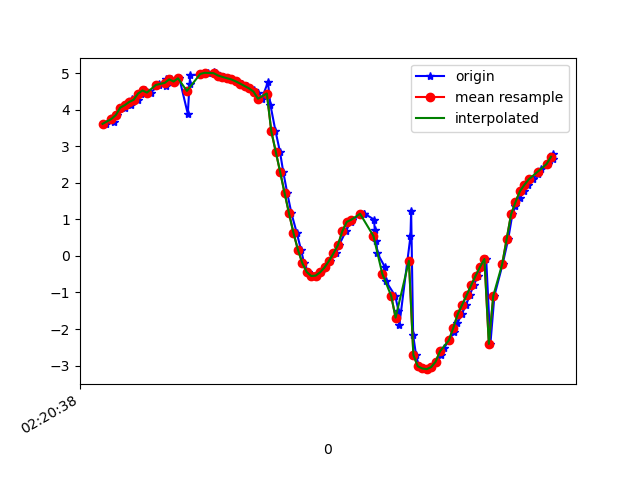

The data file committed next to this chart (first rows):
1617848438575, 544082123874085, 3.6139507, -2.5558803, 8.74339
1617848438610, 544082143104855, 3.666, -2.613, 8.705
1617848438613, 544082162335625, 3.832, -2.619, 8.631
1617848438623, 544082181566395, 3.856, -2.637, 8.615
1617848438659, 544082200797165, 4.06, -2.784, 8.474
1617848438665, 544082220027935, 4.125, -2.772, 8.446
1617848438689, 544082239258705, 4.136, -2.872, 8.407
1617848438691, 544082258489475, 4.291, -2.841, 8.34
1617848438718, 544082277720245, 4.274, -2.83, 8.352
1617848438735, 544082296951015, 4.445, -3.005, 8.201
1617848438749, 544082316181785, 4.528, -3.013, 8.152
1617848438776, 544082335412555, 4.47, -3.082, 8.159
1617848438814, 544082354643325, 4.666, -3.179, 8.01
1617848438816, 544082373874095, 4.692, -3.199, 7.987
1617848438845, 544082393104865, 4.642, -3.321, 7.966
1617848438848, 544082412335635, 4.83, -3.397, 7.821
1617848438870, 544082431566405, 4.831, -3.434, 7.804
1617848438888, 544082450797175, 4.773, -3.568, 7.78
1617848438906, 544082470027945, 4.86, -3.657, 7.684
1617848438944, 544082489258715, 3.887, -3.53, 8.275
1617848438952, 544082508489485, 4.715, -3.718, 7.745
1617848438955, 544082527720255, 4.943, -3.815, 7.553
1617848439004, 544082546951025, 4.969, -3.873, 7.507
1617848439007, 544082566181795, 4.992, -3.935, 7.459
1617848439037, 544082585412565, 5.012, -4.011, 7.405
1617848439062, 544082604643335, 5.021, -4.112, 7.343
1617848439069, 544082623874105, 5.008, -4.237, 7.281
1617848439073, 544082643104875, 4.975, -4.347, 7.238
1617848439090, 544082662335645, 4.937, -4.418, 7.221
1617848439106, 544082681566415, 4.899, -4.445, 7.23
1617848439125, 544082700797185, 4.864, -4.428, 7.265
1617848439144, 544082720027955, 4.83, -4.378, 7.317
1617848439163, 544082739258725, 4.777, -4.36, 7.363
1617848439189, 544082758489495, 4.716, -4.488, 7.325
1617848439210, 544082777720265, 4.649, -4.851, 7.134
1617848439220, 544082796951035, 4.584, -5.444, 6.737
1617848439240, 544082816181805, 4.531, -6.21, 6.078
1617848439259, 544082835412575, 4.46, -7.081, 5.101
1617848439277, 544082854643345, 4.303, -7.962, 3.759
1617848439305, 544082873874115, 4.753, -8.268, 2.254
1617848439316, 544082893104885, 4.137, -8.884, 0.04191
1617848439339, 544082912335655, 3.416, -8.887, -2.321
1617848439359, 544082931566425, 2.857, -8.279, -4.398
1617848439374, 544082950797195, 2.297, -7.429, -5.964
1617848439392, 544082970027965, 1.72, -6.64, -6.999
1617848439411, 544082989258735, 1.162, -6.215, -7.488
1617848439435, 544083008489505, 0.6269, -6.125, -7.624
1617848439454, 544083027720275, 0.1687, -6.14, -7.636
1617848439468, 544083046951045, -0.1989, -6.145, -7.631
1617848439486, 544083066181815, -0.4421, -6.084, -7.67
1617848439505, 544083085412585, -0.55, -6.009, -7.722
1617848439524, 544083104643355, -0.5389, -5.978, -7.747
1617848439543, 544083123874125, -0.4484, -5.984, -7.748
1617848439562, 544083143104895, -0.315, -6.053, -7.701
1617848439583, 544083162335665, -0.1361, -6.218, -7.573
1617848439613, 544083181566435, 0.06859, -6.348, -7.466
1617848439625, 544083200797205, 0.2947, -6.253, -7.54
1617848439656, 544083220027975, 0.6754, -6.109, -7.633
1617848439677, 544083239258745, 0.9316, -6.314, -7.436
1617848439683, 544083258489515, 0.9899, -6.92, -6.869
1617848439736, 544083277720285, 1.147, -7.554, -6.137
... 46 more rows
